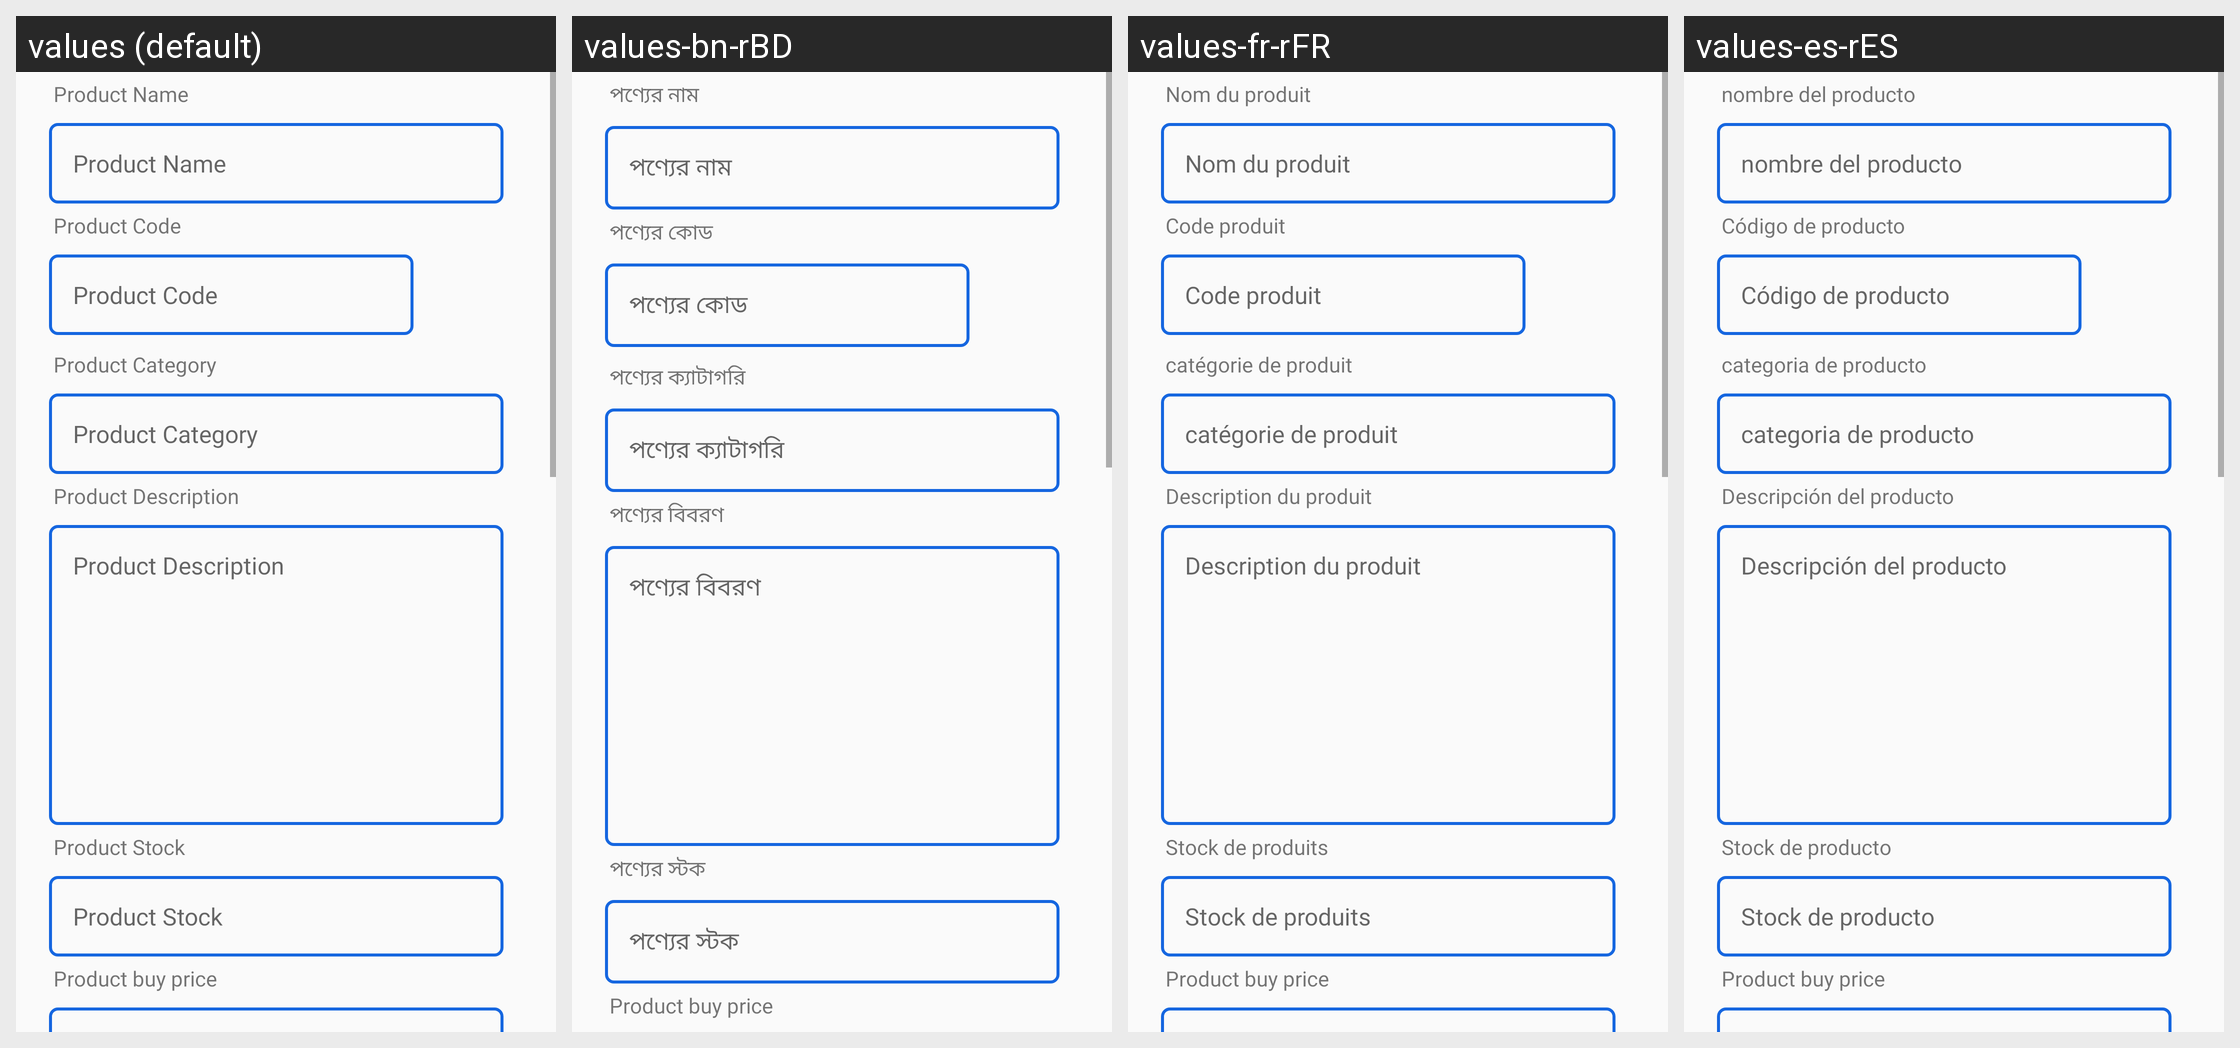

Strings drawn on this Android screen and how each of the app's shown locales translates them:
Android screen res/layout/activity_add_product.xml rendered under 4 locales, left to right: values (default), values-bn-rBD, values-fr-rFR, values-es-rES. Device: Nexus 5 (rendered at 1080×1920; each locale shown at half size, 540×960, under a caption strip naming it); theme AppTheme.
Strings drawn on this screen, with the default value and each locale's value (text and hints the layout hard-codes, and strings that could not be matched under every locale, appear in the picture but are not listed):

product_name
  values: Product Name
  values-bn-rBD: পণ্যের নাম
  values-fr-rFR: Nom du produit
  values-es-rES: nombre del producto

product_code
  values: Product Code
  values-bn-rBD: পণ্যের কোড
  values-fr-rFR: Code produit
  values-es-rES: Código de producto

product_category
  values: Product Category
  values-bn-rBD: পণ্যের ক্যাটাগরি
  values-fr-rFR: catégorie de produit
  values-es-rES: categoria de producto

product_description
  values: Product Description
  values-bn-rBD: পণ্যের বিবরণ
  values-fr-rFR: Description du produit
  values-es-rES: Descripción del producto

product_stock
  values: Product Stock
  values-bn-rBD: পণ্যের স্টক
  values-fr-rFR: Stock de produits
  values-es-rES: Stock de producto

product_buy_price
  values: Product buy price
  values-bn-rBD: Product buy price
  values-fr-rFR: Product buy price
  values-es-rES: Product buy price
